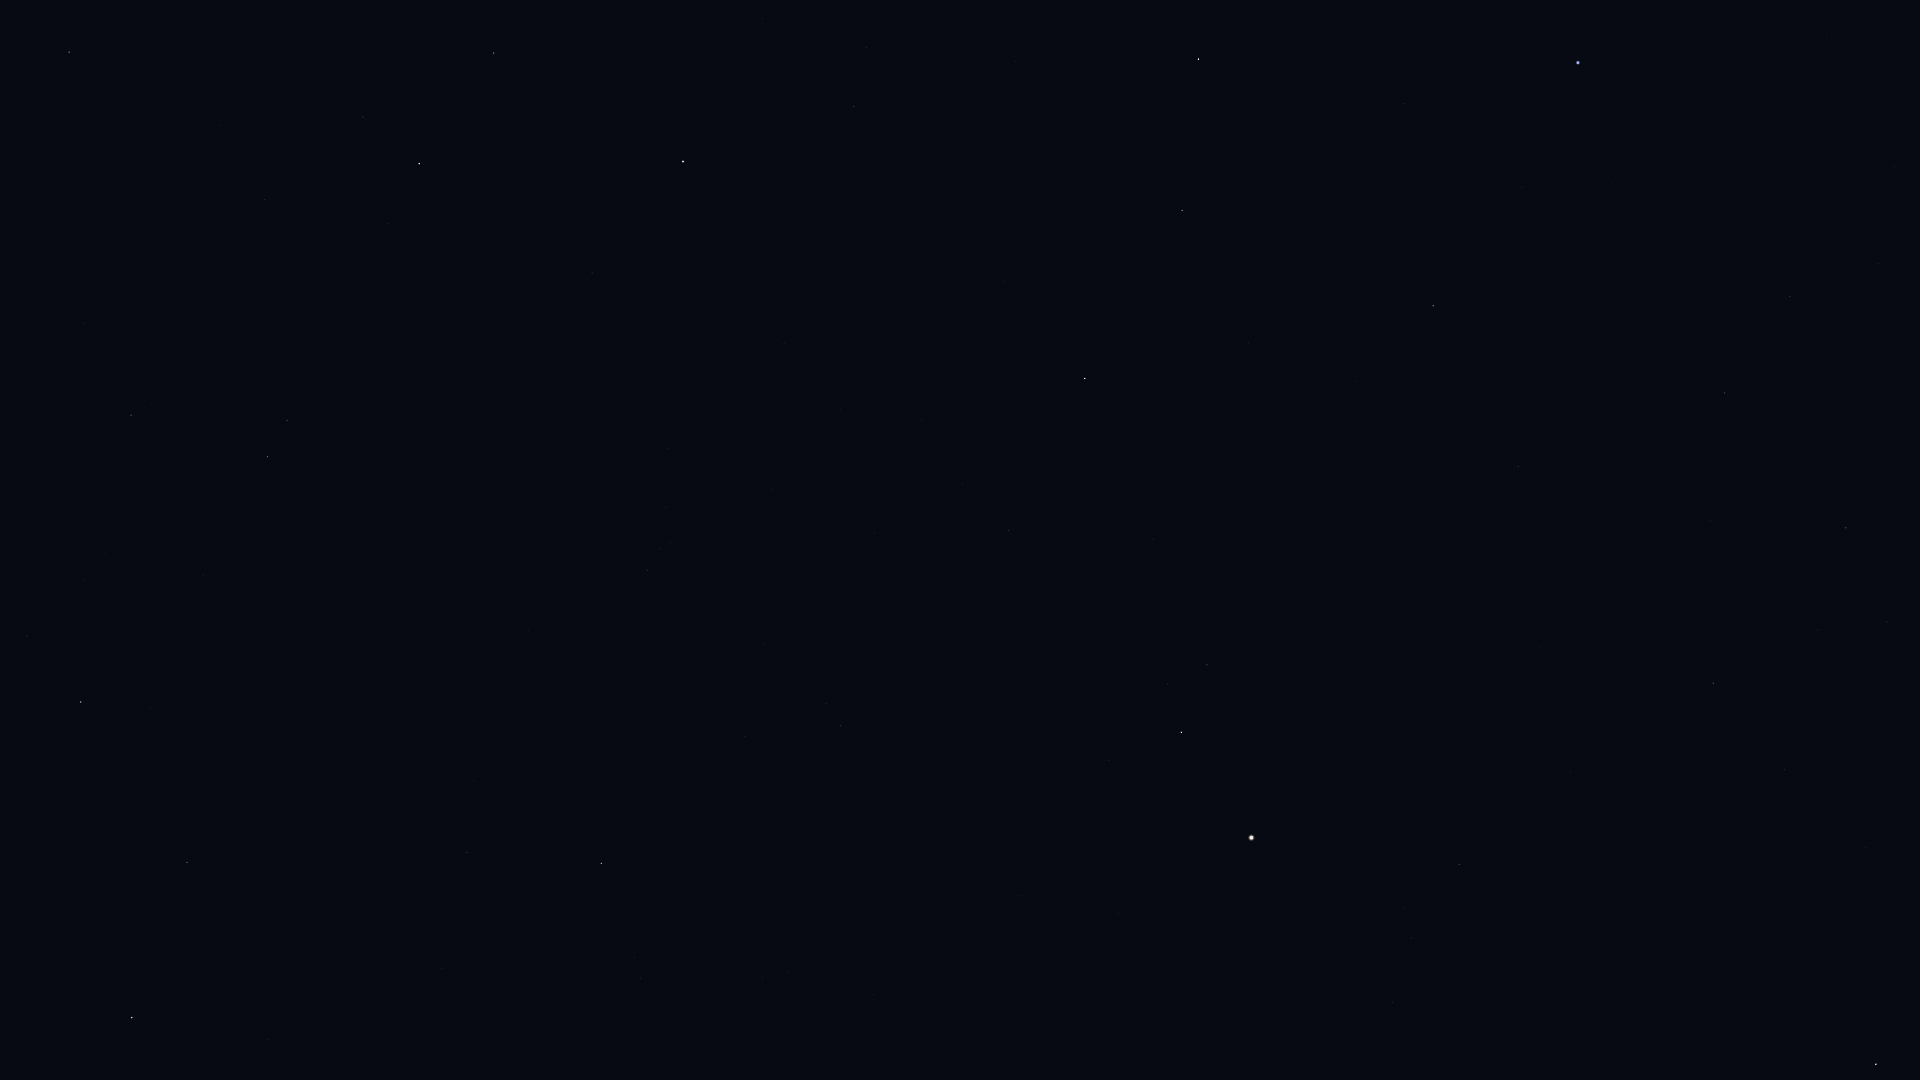

The file beside this chart, header and first rows:
Star_ID, Name, X, Y
50335, Adhafera, 69, 52
53229, Praecipua, 131, 415
53721, Chalawan, 84, 580
54539, HIP 54539, 81, 702
54872, Zosma, 419, 164
54879, Chertan, 494, 53
55219, Alula Borealis, 267, 457
56508, Formosa, 526, 233
57399, Taiyangshou, 187, 862
57632, Denebola, 683, 161
58001, Phecda, 132, 1018
61317, Chara, 467, 852
62223, La Superba, 442, 969
63090, Minelauva, 1182, 210
63125, Cor Caroli, 601, 863
63608, Vindemiatrix, 1085, 378
64241, Diadem, 1008, 530
64394, HIP 64394, 840, 726
65474, Spica, 1578, 63
66249, Heze, 1433, 306
67459, HIP 67459, 1207, 665
67927, Muphrid, 1181, 732
68520, HIP 68520, 1518, 466
69427, Kang, 1790, 296
69673, Arcturus, 1251, 838
69701, Syrma, 1724, 393
69974, Khambalia, 1878, 264
70755, Elgafar, 1710, 521
71795, HIP 71795, 1459, 864
72220, HIP 72220, 1713, 683
72339, Mönch, 1762, 650
72845, Arcalís, 1418, 998
77070, Unukalhai, 1876, 1064
